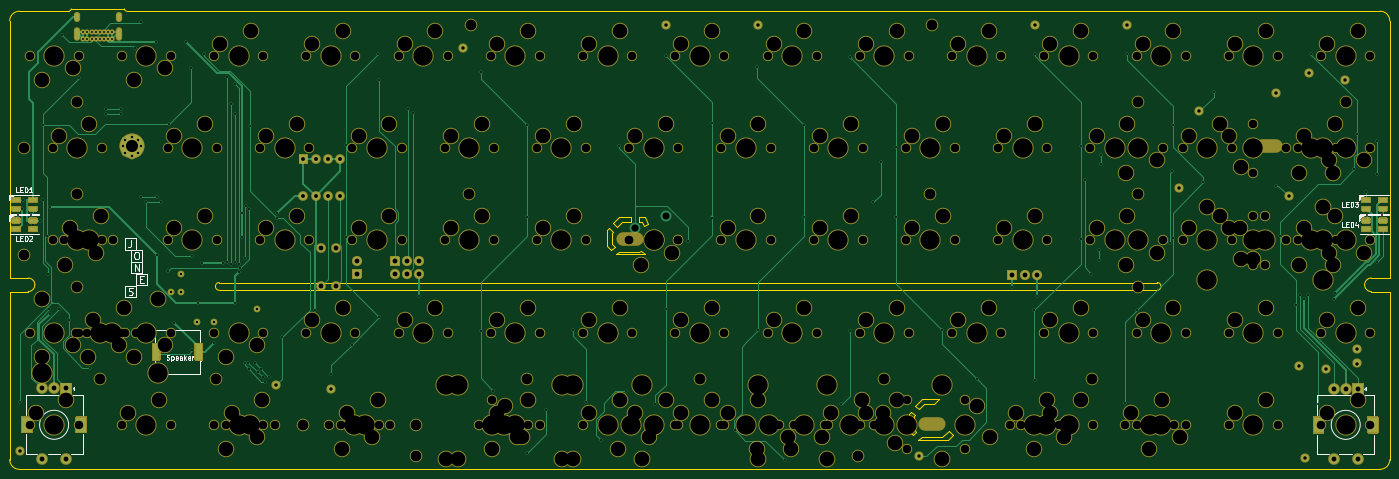
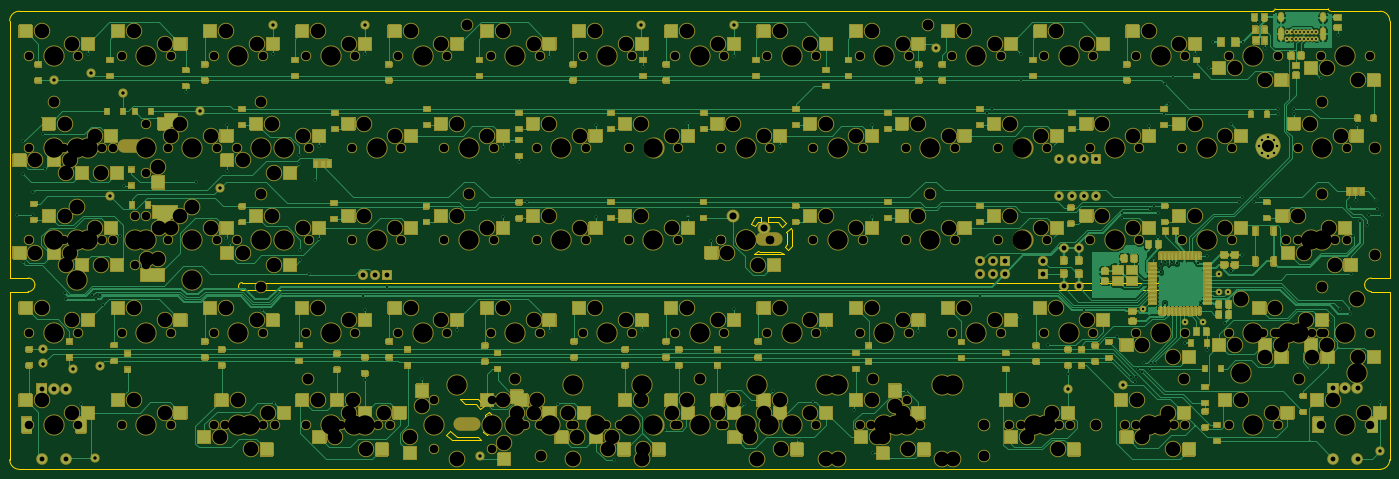
Circuit board: 7 layer files. Board 285.0 x 95.1 mm.
- bottom_copper: Jones-B_Cu.gbl (137742 bytes)
- bottom_mask: Jones-B_Mask.gbs (174723 bytes)
- outline: Jones-Edge_Cuts.gm1 (4659 bytes)
- top_copper: Jones-F_Cu.gtl (28106 bytes)
- top_mask: Jones-F_Mask.gts (27610 bytes)
- top_silk: Jones-F_SilkS.gto (38369 bytes)
- drill: Jones.drl (12645 bytes)

=== bottom_copper: Jones-B_Cu.gbl (137742 bytes, source omitted) ===
=== bottom_mask: Jones-B_Mask.gbs (174723 bytes, source omitted) ===
=== outline: Jones-Edge_Cuts.gm1 ===
G04 #@! TF.GenerationSoftware,KiCad,Pcbnew,(5.1.6-0-10_14)*
G04 #@! TF.CreationDate,2020-10-11T16:31:34+09:00*
G04 #@! TF.ProjectId,Jones,4a6f6e65-732e-46b6-9963-61645f706362,v.0.2*
G04 #@! TF.SameCoordinates,Original*
G04 #@! TF.FileFunction,Profile,NP*
%FSLAX46Y46*%
G04 Gerber Fmt 4.6, Leading zero omitted, Abs format (unit mm)*
G04 Created by KiCad (PCBNEW (5.1.6-0-10_14)) date 2020-10-11 16:31:34*
%MOMM*%
%LPD*%
G01*
G04 APERTURE LIST*
G04 #@! TA.AperFunction,Profile*
%ADD10C,0.150000*%
G04 #@! TD*
G04 #@! TA.AperFunction,Profile*
%ADD11C,0.300000*%
G04 #@! TD*
G04 #@! TA.AperFunction,Profile*
%ADD12C,0.200000*%
G04 #@! TD*
G04 APERTURE END LIST*
D10*
X209800000Y-109450000D02*
X209100000Y-110050000D01*
X209100000Y-110050000D02*
X208300000Y-109150000D01*
X208300000Y-105650000D02*
X208650000Y-105250000D01*
X214600000Y-102700000D02*
X213500000Y-103700000D01*
X209650000Y-104000000D02*
X210900000Y-102700000D01*
X213500000Y-103700000D02*
X211400000Y-103700000D01*
X209350000Y-106200000D02*
X209350000Y-108850000D01*
X209350000Y-108850000D02*
X209800000Y-109450000D01*
X210900000Y-102700000D02*
X214600000Y-102700000D01*
X211400000Y-103700000D02*
X210450000Y-104700000D01*
X209650000Y-104000000D02*
X210450000Y-104700000D01*
X209350000Y-106200000D02*
X209500000Y-105950000D01*
X208300000Y-105650000D02*
X208300000Y-109150000D01*
X208650000Y-105250000D02*
X209500000Y-105950000D01*
X217400000Y-110000000D02*
X216350000Y-111000000D01*
X210900000Y-110500000D02*
X210250000Y-111000000D01*
X210250000Y-111000000D02*
X216350000Y-111000000D01*
X210900000Y-110500000D02*
X215200000Y-110495000D01*
X216650000Y-109200000D02*
X215200000Y-110495000D01*
X216650000Y-109200000D02*
X217400000Y-110000000D01*
X153050000Y-72000000D02*
X152600000Y-72245000D01*
X153600000Y-67000000D02*
X153100000Y-66050000D01*
X154500000Y-66500000D02*
X153750000Y-65050000D01*
X154500000Y-66500000D02*
X153600000Y-67000000D01*
X153100000Y-66050000D02*
X152500000Y-66050000D01*
X152500000Y-65050000D02*
X153750000Y-65050000D01*
X152500000Y-65050000D02*
X152500000Y-66050000D01*
X153050000Y-72000000D02*
X153850000Y-72750000D01*
X148450000Y-72250000D02*
X147800000Y-72750000D01*
X147500000Y-71250000D02*
X146800000Y-71850000D01*
X146000000Y-67800000D02*
X146000000Y-70950000D01*
X147050000Y-68350000D02*
X147200000Y-68100000D01*
X146350000Y-67400000D02*
X147200000Y-68100000D01*
X147250000Y-66350000D02*
X148050000Y-67050000D01*
X147250000Y-66350000D02*
X148500000Y-65050000D01*
X146000000Y-67800000D02*
X146350000Y-67400000D01*
X146800000Y-71850000D02*
X146000000Y-70950000D01*
X147800000Y-72750000D02*
X153850000Y-72750000D01*
X148450000Y-72250000D02*
X152600000Y-72245000D01*
X147050000Y-70650000D02*
X147500000Y-71250000D01*
X147050000Y-68350000D02*
X147050000Y-70650000D01*
X149000000Y-66050000D02*
X148050000Y-67050000D01*
X151000000Y-66050000D02*
X149000000Y-66050000D01*
X151000000Y-65050000D02*
X151000000Y-66050000D01*
X148500000Y-65050000D02*
X151000000Y-65050000D01*
D11*
X305546280Y-117149480D02*
X305600000Y-117150000D01*
X27296280Y-117149480D02*
X305546280Y-117149480D01*
X24600000Y-117150000D02*
X27296280Y-117149480D01*
D10*
X65881250Y-80168750D02*
X259556250Y-80168750D01*
X259556250Y-78581250D02*
X65881250Y-78581250D01*
D12*
X259556250Y-78581250D02*
G75*
G02*
X259556250Y-80168750I0J-793750D01*
G01*
X65881250Y-80168750D02*
G75*
G02*
X65881250Y-78581250I0J793750D01*
G01*
D11*
X24600000Y-22550000D02*
X34800000Y-22550000D01*
X35300000Y-22050000D02*
X46300000Y-22050000D01*
X303800000Y-77650000D02*
X307600000Y-77650000D01*
X303800000Y-80450000D02*
X307600000Y-80450000D01*
X307600000Y-77650000D02*
X307600000Y-24550000D01*
X307600000Y-80450000D02*
X307600000Y-115150000D01*
X22600000Y-77650000D02*
X22600000Y-24550000D01*
X26400000Y-77650000D02*
X22600000Y-77650000D01*
X22600000Y-80450000D02*
X26400000Y-80450000D01*
X22600000Y-115150000D02*
X22600000Y-80450000D01*
X305600000Y-22550000D02*
X46800000Y-22550000D01*
X46300000Y-22050000D02*
G75*
G03*
X46800000Y-22550000I500000J0D01*
G01*
X34800000Y-22550000D02*
G75*
G03*
X35300000Y-22050000I0J500000D01*
G01*
X26400000Y-80450000D02*
G75*
G03*
X27800000Y-79050000I0J1400000D01*
G01*
X303800000Y-80450000D02*
G75*
G02*
X302400000Y-79050000I0J1400000D01*
G01*
X302400000Y-79050000D02*
G75*
G02*
X303800000Y-77650000I1400000J0D01*
G01*
X27800000Y-79050000D02*
G75*
G03*
X26400000Y-77650000I-1400000J0D01*
G01*
X307600000Y-24550000D02*
G75*
G03*
X305600000Y-22550000I-2000000J0D01*
G01*
X305600000Y-117150000D02*
G75*
G03*
X307600000Y-115150000I0J2000000D01*
G01*
X22600000Y-115150000D02*
G75*
G03*
X24600000Y-117150000I2000000J0D01*
G01*
X24600000Y-22550000D02*
G75*
G03*
X22600000Y-24550000I0J-2000000D01*
G01*
M02*

=== top_copper: Jones-F_Cu.gtl (28106 bytes, source omitted) ===
=== top_mask: Jones-F_Mask.gts (27610 bytes, source omitted) ===
=== top_silk: Jones-F_SilkS.gto (38369 bytes, source omitted) ===
=== drill: Jones.drl (12645 bytes, source omitted) ===
